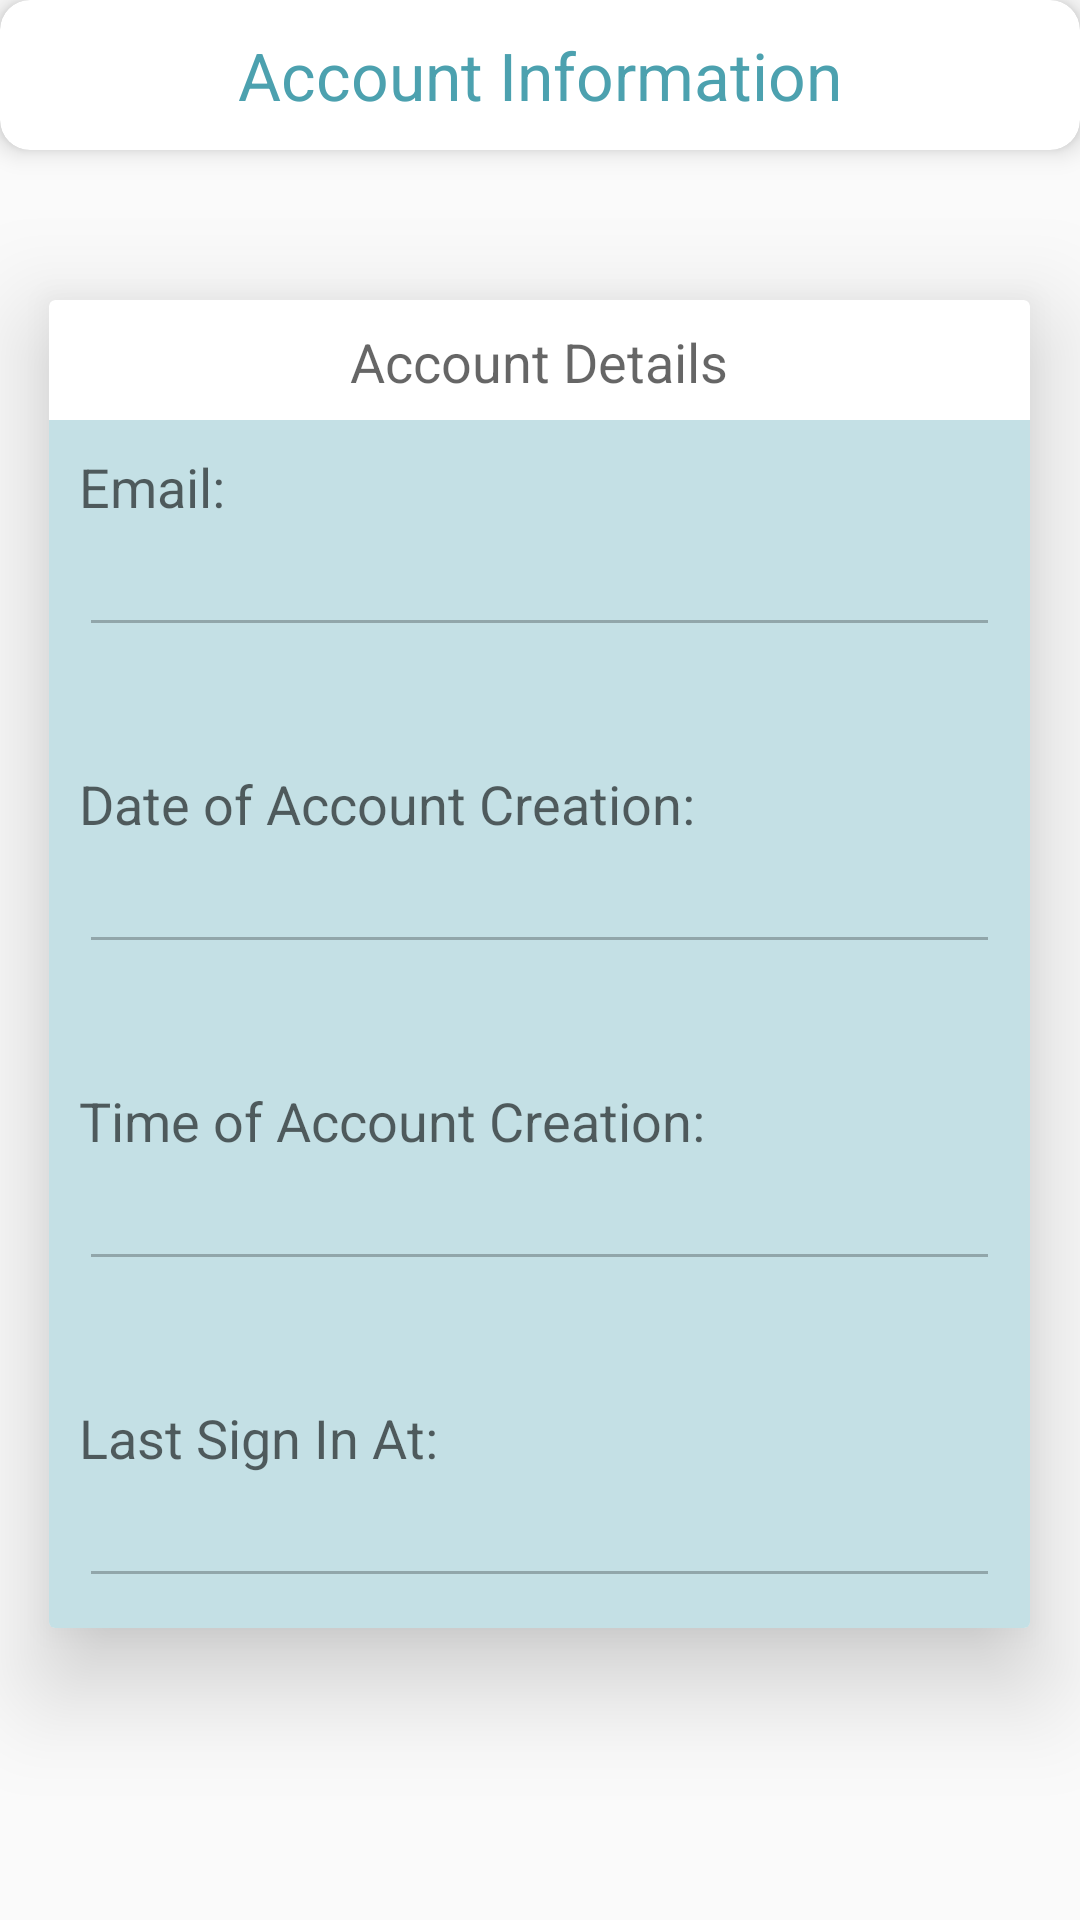

Android layout source for this screen:
<!-- AndroidManifest.xml: application theme NoActionBarTheme -->
<!-- res/layout/fragment_account.xml -->
<?xml version="1.0" encoding="utf-8"?>
<LinearLayout xmlns:android="http://schemas.android.com/apk/res/android"
    xmlns:app="http://schemas.android.com/apk/res-auto"
    xmlns:tools="http://schemas.android.com/tools"
    android:layout_width="match_parent"
    android:layout_height="match_parent"
    android:orientation="vertical"
    tools:context=".AccountFragment">

    <com.google.android.material.card.MaterialCardView
        android:layout_width="match_parent"
        android:layout_height="wrap_content"
        app:cardCornerRadius="10dp"
        android:elevation="10dp"
        app:cardElevation="5dp">

        <LinearLayout
            android:layout_width="match_parent"
            android:layout_height="wrap_content"
            android:orientation="vertical">

            <LinearLayout
                android:layout_width="match_parent"
                android:layout_height="wrap_content"
                android:orientation="horizontal">

                <RelativeLayout
                    android:layout_width="0dp"
                    android:layout_height="wrap_content"
                    android:layout_weight="1"
                    android:gravity="center">


                    <TextView
                        android:layout_width="match_parent"
                        android:layout_height="50dp"
                        android:gravity="center"
                        android:text="Account Information"
                        android:textColor="#4ca1af"
                        android:textAppearance="?android:textAppearanceLarge" />
                </RelativeLayout>
            </LinearLayout>
        </LinearLayout>
    </com.google.android.material.card.MaterialCardView>

    <androidx.cardview.widget.CardView
        android:layout_width="327dp"

        android:layout_height="wrap_content"
        android:layout_gravity="center"
        android:layout_marginTop="50dp"
        android:elevation="20dp"
        android:padding="20dp"
        app:cardElevation="20dp">

        <TextView
            android:layout_width="match_parent"
            android:layout_height="41dp"
            android:gravity="center"
            android:text="Account Details"
            android:textAppearance="?android:textAppearanceMedium" />
        <LinearLayout
            android:layout_width="match_parent"
            android:layout_height="wrap_content"
            android:background="#c4e0e5"
            android:layout_marginTop="40dp"
            android:gravity="center"
            android:orientation="vertical"
            android:padding="10dp">

            <TextView
                android:layout_width="match_parent"
                android:layout_height="wrap_content"
                android:text="Email:"
                android:textAppearance="?android:textAppearanceMedium" />

            <EditText
                android:id="@+id/email_account"
                android:layout_width="match_parent"
                android:layout_height="wrap_content"
                android:enabled="false"
                android:textColor="#4ca1af"
                android:inputType="none" />
            <TextView
                android:layout_width="match_parent"
                android:layout_marginTop="40dp"
                android:layout_height="wrap_content"
                android:text="Date of Account Creation:"
                android:textAppearance="?android:textAppearanceMedium" />

            <EditText
                android:id="@+id/dateofCreation"
                android:layout_width="match_parent"
                android:layout_height="wrap_content"
                android:enabled="false"
                android:textColor="#4ca1af"
                android:inputType="none" />

            <TextView
                android:layout_width="match_parent"
                android:layout_marginTop="40dp"
                android:layout_height="wrap_content"
                android:text="Time of Account Creation:"
                android:textAppearance="?android:textAppearanceMedium" />

            <EditText
                android:id="@+id/timeOfCreation"
                android:layout_width="match_parent"
                android:layout_height="wrap_content"
                android:enabled="false"
                android:textColor="#4ca1af"
                android:inputType="none" />

            <TextView
                android:layout_width="match_parent"
                android:layout_marginTop="40dp"
                android:layout_height="wrap_content"
                android:text="Last Sign In At:"
                android:textAppearance="?android:textAppearanceMedium" />

            <EditText
                android:id="@+id/lastSignInAt"
                android:layout_width="match_parent"
                android:layout_height="wrap_content"
                android:enabled="false"
                android:textColor="#4ca1af"
                android:inputType="none" />
        </LinearLayout>


    </androidx.cardview.widget.CardView>


</LinearLayout>
<!-- resources referenced by this layout -->
<resources>
  <style name="NoActionBarTheme" parent="Theme.AppCompat.Light.NoActionBar">
          
          <item name="colorPrimary">@color/purple_500</item>
          <item name="colorPrimaryVariant">#B4CAB5</item>
          <item name="colorOnPrimary">@color/white</item>
          
          <item name="colorSecondary">@color/teal_200</item>
          <item name="colorSecondaryVariant">@color/teal_700</item>
          <item name="colorOnSecondary">@color/black</item>
          
          <item name="android:statusBarColor" tools:targetApi="l">?attr/colorPrimaryVariant</item>
          <item name="windowActionBar">false</item>
          <item name="windowNoTitle">true</item>
          
          <item name="drawerArrowStyle">@style/DrawerIconStyle</item>
      </style>
  <color name="purple_500">#FF223C</color>
  <color name="white">#DDD4D4</color>
  <color name="teal_200">#FF03DAC5</color>
  <color name="teal_700">#043A07</color>
  <color name="black">#FF000000</color>
  <style name="DrawerIconStyle" parent="Widget.AppCompat.DrawerArrowToggle">
          <item name="color">@color/white</item>
      </style>
</resources>
